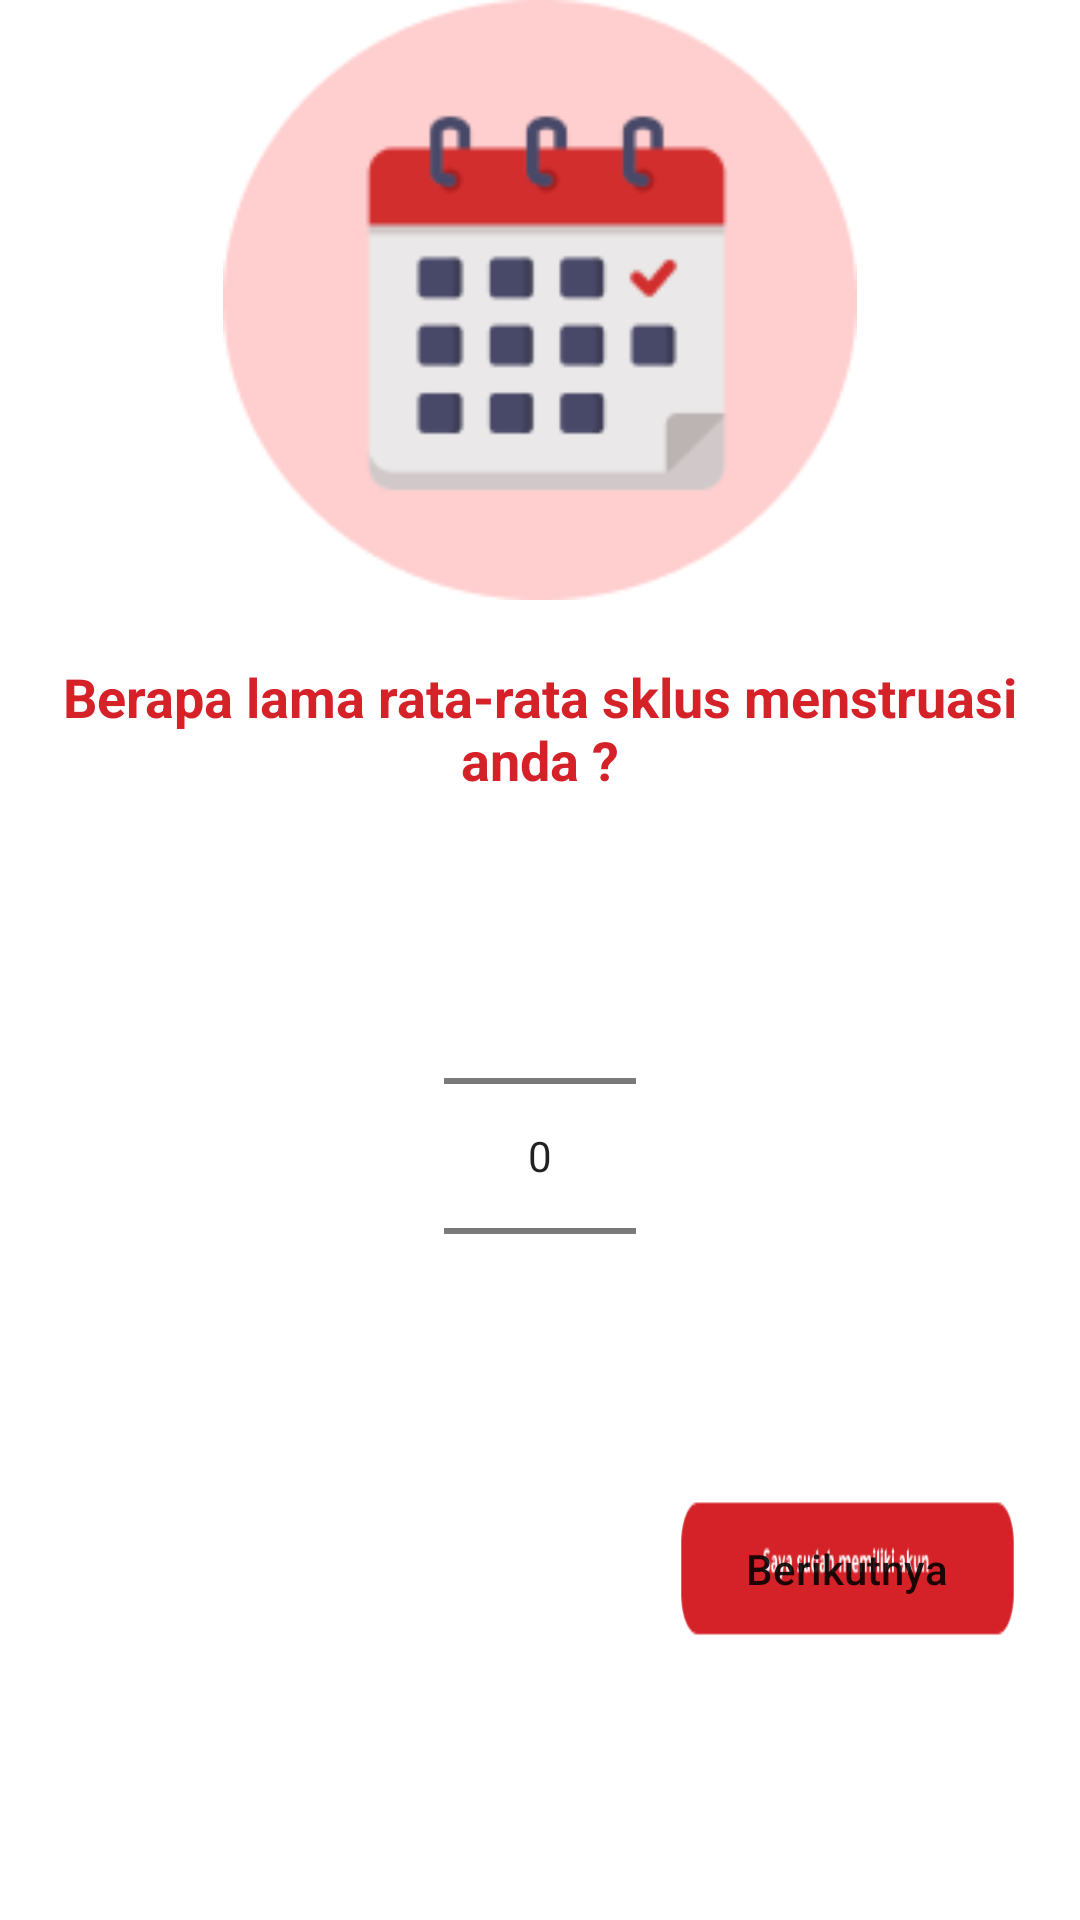

Produce the Android XML layout that renders to this screen, including the resource entries it uses.
<!-- AndroidManifest.xml: application theme Theme.MyBlossom -->
<!-- res/layout/activity_second.xml -->
<?xml version="1.0" encoding="utf-8"?>

<LinearLayout xmlns:android="http://schemas.android.com/apk/res/android"
    xmlns:app="http://schemas.android.com/apk/res-auto"
    xmlns:tools="http://schemas.android.com/tools"
    android:layout_width="match_parent"
    android:layout_height="match_parent"
    android:orientation="vertical"
    android:layout_margin="16dp"
    tools:context=".ui.patient.SecondActivity">


    <ImageView
        android:id="@+id/blossomImage"
        android:layout_width="250dp"
        android:layout_height="200dp"
        android:layout_gravity="center"
        app:srcCompat="@drawable/kalender" />

    <TextView
        android:layout_marginTop="20dp"
        android:layout_width="350dp"
        android:layout_height="wrap_content"
        android:text="Berapa lama rata-rata sklus menstruasi anda ?"
        android:textStyle="bold"
        android:textSize="18dp"
        android:layout_gravity="center"
        android:textAlignment="center"
        android:textColor="@color/colorRed"
        />

    <NumberPicker
        android:id="@+id/numpicker1"
        android:layout_width="wrap_content"
        android:layout_height="wrap_content"
        android:layout_gravity="center"
        android:layout_marginTop="30dp"/>




    <Button
        android:layout_marginTop="20dp"
        android:id="@+id/validateBtn2"
        android:layout_width="156dp"
        android:layout_height="55dp"
        android:background="@drawable/bottomsudah"
        android:layout_gravity="right"
        android:textAlignment="center"
        android:textAllCaps="false"
        android:text="Berikutnya" />


</LinearLayout>
<!-- resources referenced by this layout -->
<resources>
  <color name="colorRed">#D52229</color>
  <!-- drawable bottomsudah: png bitmap (drawable, 2816 bytes) -->
  <!-- drawable kalender: png bitmap (drawable, 6611 bytes) -->
  <style name="Theme.MyBlossom" parent="Theme.MaterialComponents.DayNight.DarkActionBar">
          
          <item name="colorPrimary">@color/colorRed</item>
          <item name="colorPrimaryVariant">@color/colorAccent</item>
          <item name="colorOnPrimary">@color/white</item>
          
          <item name="colorSecondary">@color/teal_200</item>
          <item name="colorSecondaryVariant">@color/teal_700</item>
          <item name="colorOnSecondary">@color/black</item>
          
          <item name="windowActionBar">false</item>
          <item name="windowNoTitle">true</item>
          <item name="android:windowFullscreen">true</item>
          
      </style>
  <color name="colorAccent">#D81B60</color>
  <color name="white">#FFFFFFFF</color>
  <color name="teal_200">#FF03DAC5</color>
  <color name="teal_700">#FF018786</color>
  <color name="black">#FF000000</color>
</resources>
